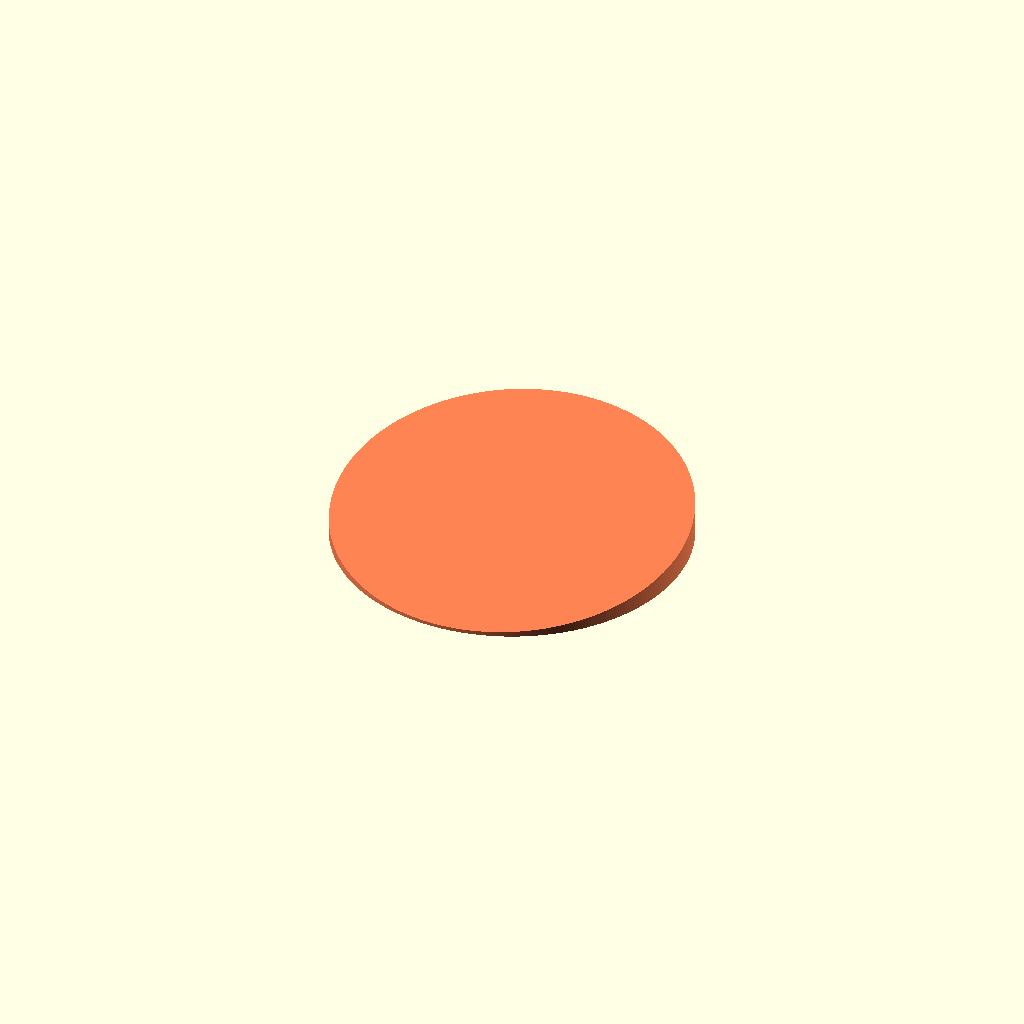
Cell 1 — every parameter at its default value.
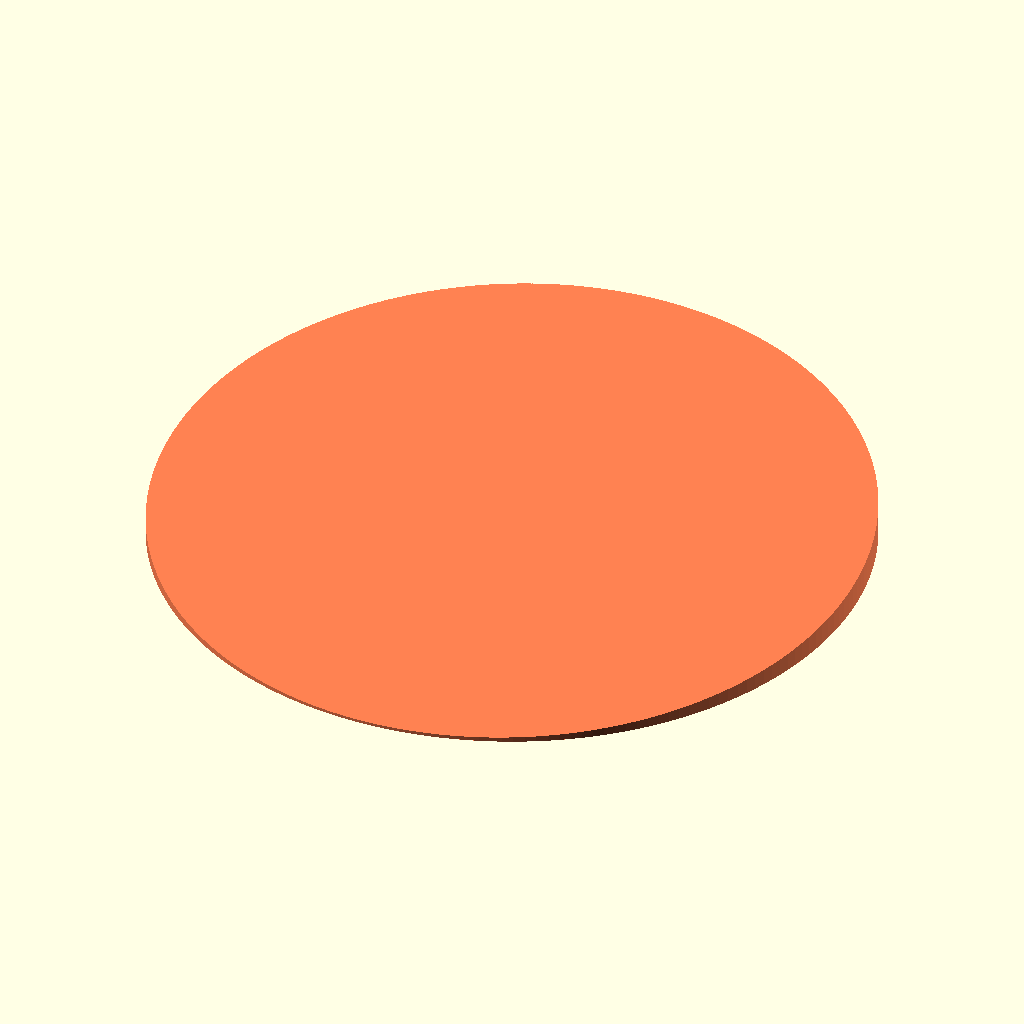
Cell 2 — diameter set to 150, the other parameters unchanged.
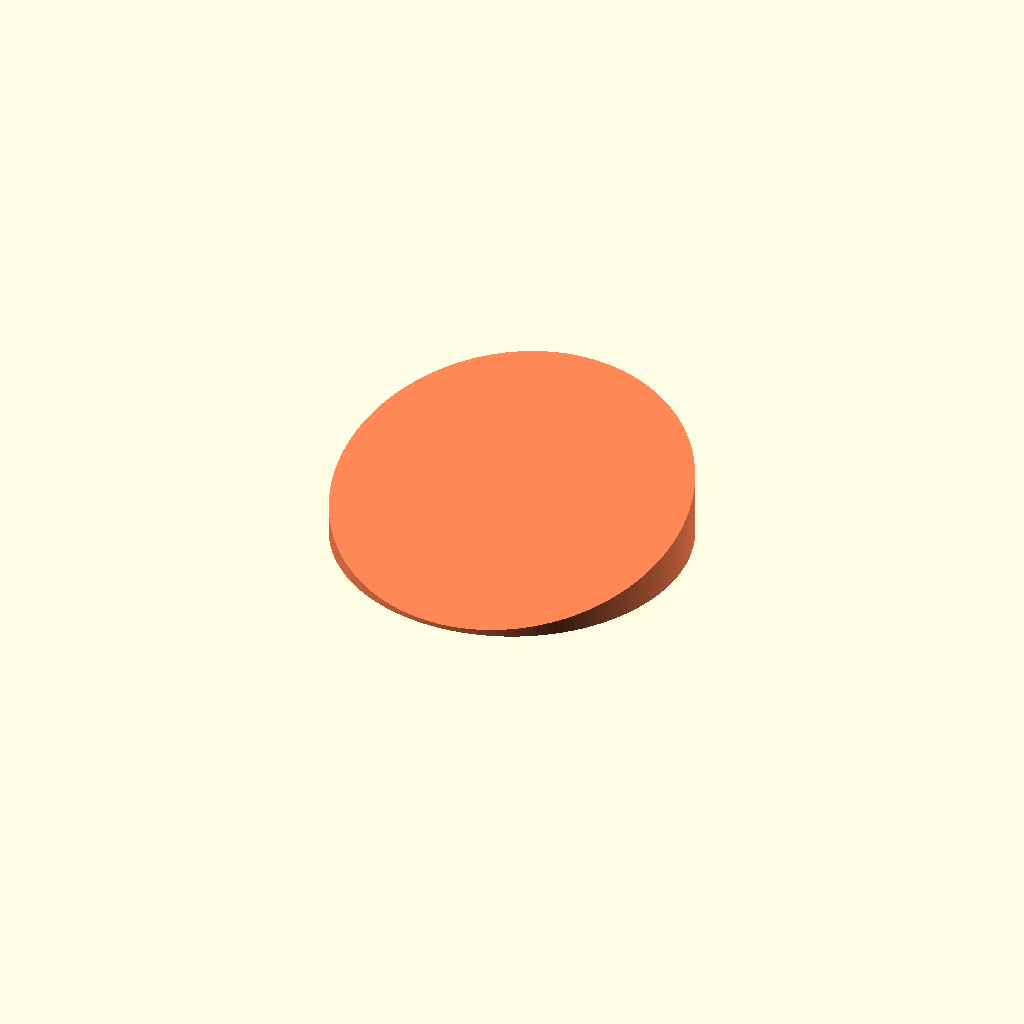
Cell 3: back_height = 20 (everything else at default).
All cells are drawn from one camera (rotation 55°, 0°, 25°, orthographic, colour scheme Cornfield), so only the parameter changes between them.
OpenSCAD source file openscad-projects/FastChargeRiser/src/main.scad:
// Sloped riser for a Qi fast-charge puck.
//
// A 75mm-diameter disc, flat on the bottom, with a single clean planar
// slope across the top: front_height at the front edge (y = -radius),
// rising to back_height at the back edge (y = +radius). The puck sits on
// this slope, tilted back.

// ============================================================
// PRINT PROFILE (see PRINTER.md for full slicer profile values)
// ------------------------------------------------------------
// Material:    PETG Basic — the front_height default is only 0.5mm, a real
//               knife-edge; PETG's toughness resists chipping/cracking there
//               better than brittle PLA. Static compressive load only (a
//               phone resting on it), not a strength case otherwise.
// Nozzle:      0.4mm — a 0.5mm front edge is right at ~1.25 line widths for
//               a 0.4mm nozzle, resolvable but genuinely thin either way.
// Quality:     0.20mm Standard.
// Infill:      25% — solid disc under light static compressive load
//               (a resting phone), not enough load to need more.
// Orientation: print flat as modeled, base down — verified from the geometry
//               itself: the slope rises only ~7.6° from horizontal
//               (atan(10mm rise / 37.5mm radius)), well under any overhang
//               threshold, so it prints clean with zero supports needed.
// Overrides:   handle the front edge gently regardless of material — 0.5mm
//               is thin enough to be fragile even in PETG.
// ============================================================

diameter      = 75;   // disc diameter at the base
front_height  = 0.5;  // minimum thickness at the front (low) edge - keeps it printable, no knife edge
back_height   = 10;   // height at the back (high) edge
$fn           = 200;  // circle smoothness

radius = diameter / 2;

// Cutting tool: a big wedge whose bottom face is the slope plane
// (z = front_height at y=-radius, rising linearly to back_height at
// y=+radius) and which fills everything above that plane. Subtracting it
// from a solid disc leaves only the material below the slope.
module slope_wedge_cutter(half_width, cap_height) {
    y0 = -radius - 2;               // extend a couple mm past the disc edge for a clean cut
    y1 =  radius + 2;

    polyhedron(
        points = [
            [-half_width, y0, front_height], // 0
            [-half_width, y1, back_height],  // 1
            [-half_width, y1, cap_height],   // 2
            [-half_width, y0, cap_height],   // 3
            [ half_width, y0, front_height], // 4
            [ half_width, y1, back_height],  // 5
            [ half_width, y1, cap_height],   // 6
            [ half_width, y0, cap_height],   // 7
        ],
        faces = [
            [0,1,2,3],       // -x end cap
            [4,7,6,5],       // +x end cap
            [0,4,5,1],       // slope face (bottom of the wedge)
            [1,5,6,2],       // +y end face
            [2,6,7,3],       // top face
            [3,7,4,0],       // -y end face
        ]
    );
}

color("coral")
difference() {
    // solid disc, taller than the highest point of the slope
    cylinder(h = back_height + 5, r = radius);

    slope_wedge_cutter(radius + 2, back_height + 20);
}
Customizer parameters (derived from the source; name, type, default, range or options):
diameter: number, default 75
front_height: number, default 0.5
back_height: number, default 10
